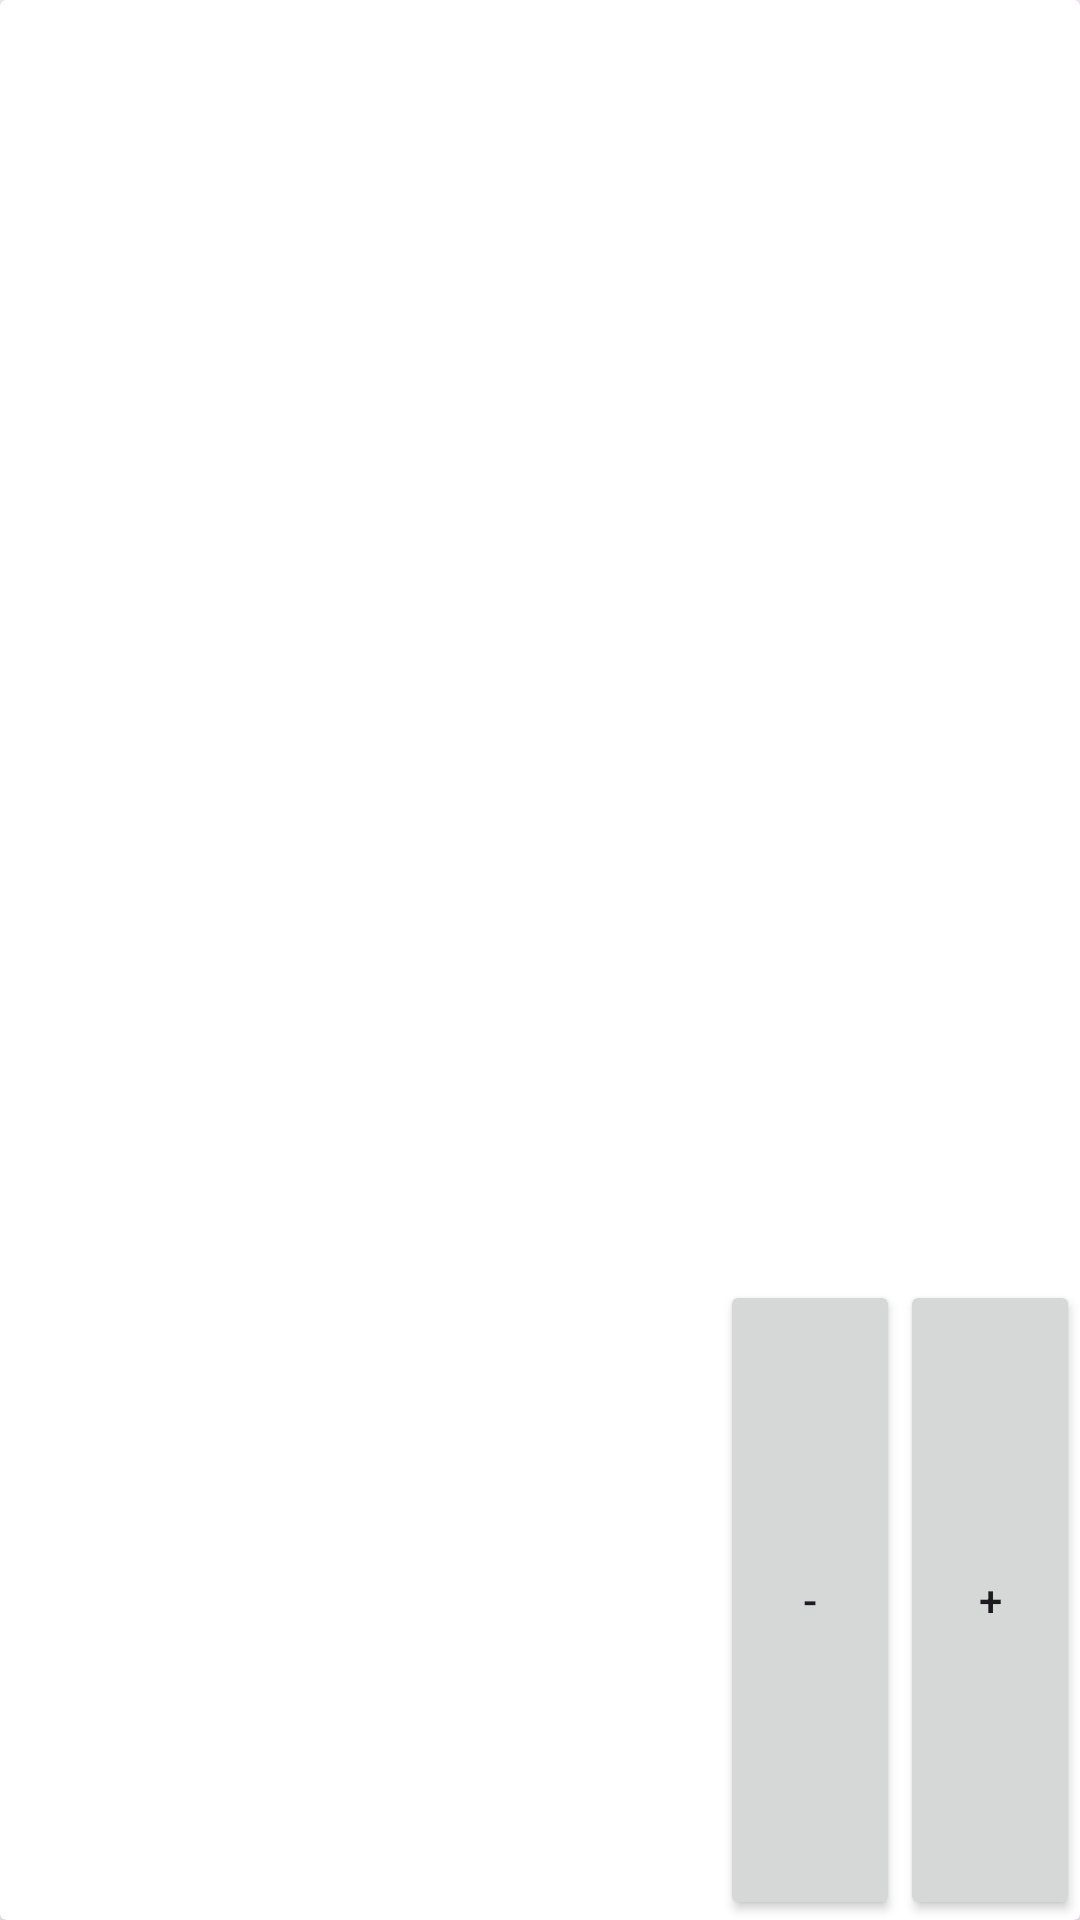

The Android layout XML behind this screen, and the referenced resources:
<!-- AndroidManifest.xml: application theme Theme.MyShoppingApp -->
<!-- res/layout/cardrow.xml -->
<?xml version="1.0" encoding="utf-8"?>
<androidx.cardview.widget.CardView xmlns:android="http://schemas.android.com/apk/res/android"
    xmlns:app="http://schemas.android.com/apk/res-auto"
    xmlns:tools="http://schemas.android.com/tools"
    android:layout_width="match_parent"
    android:layout_height="130dp">


    <LinearLayout
        android:layout_width="match_parent"
        android:layout_height="match_parent"
        android:orientation="horizontal">

        <ImageView
            android:id="@+id/imageView"
            android:layout_width="match_parent"
            android:layout_height="match_parent"
            android:layout_weight="1"
            tools:srcCompat="@tools:sample/avatars" />

        <LinearLayout
            android:layout_width="match_parent"
            android:layout_height="match_parent"
            android:layout_weight="1"
            android:orientation="vertical">

            <TextView
                android:id="@+id/productName"
                android:layout_width="match_parent"
                android:layout_height="match_parent"
                android:layout_weight="1"
                android:gravity="center"
                android:textSize="34sp" />

            <TextView
                android:id="@+id/price"
                android:layout_width="match_parent"
                android:layout_height="match_parent"
                android:layout_weight="1"
                android:gravity="center"
                android:textSize="20sp" />

            <LinearLayout
                android:layout_width="match_parent"
                android:layout_height="match_parent"
                android:layout_weight="1"
                android:orientation="horizontal">

                <TextView
                    android:id="@+id/textAmount"
                    android:layout_width="match_parent"
                    android:layout_height="match_parent"
                    android:layout_weight="1"
                    android:textAlignment="center"
                    android:textSize="24sp" />

                <Button
                    android:id="@+id/removeItemButton"
                    android:layout_width="match_parent"
                    android:layout_height="match_parent"
                    android:layout_weight="1"
                    android:onClick="removeProduct"
                    android:text="-" />

                <Button
                    android:id="@+id/addItemButton"
                    android:layout_width="match_parent"
                    android:layout_height="match_parent"
                    android:layout_weight="1"
                    android:onClick="addProduct"
                    android:text="+" />
            </LinearLayout>

        </LinearLayout>
    </LinearLayout>
</androidx.cardview.widget.CardView>
<!-- resources referenced by this layout -->
<resources>
  <style name="Theme.MyShoppingApp" parent="Base.Theme.MyShoppingApp" />
  <style name="Base.Theme.MyShoppingApp" parent="Theme.Material3.DayNight.NoActionBar">
          
          
      </style>
</resources>
